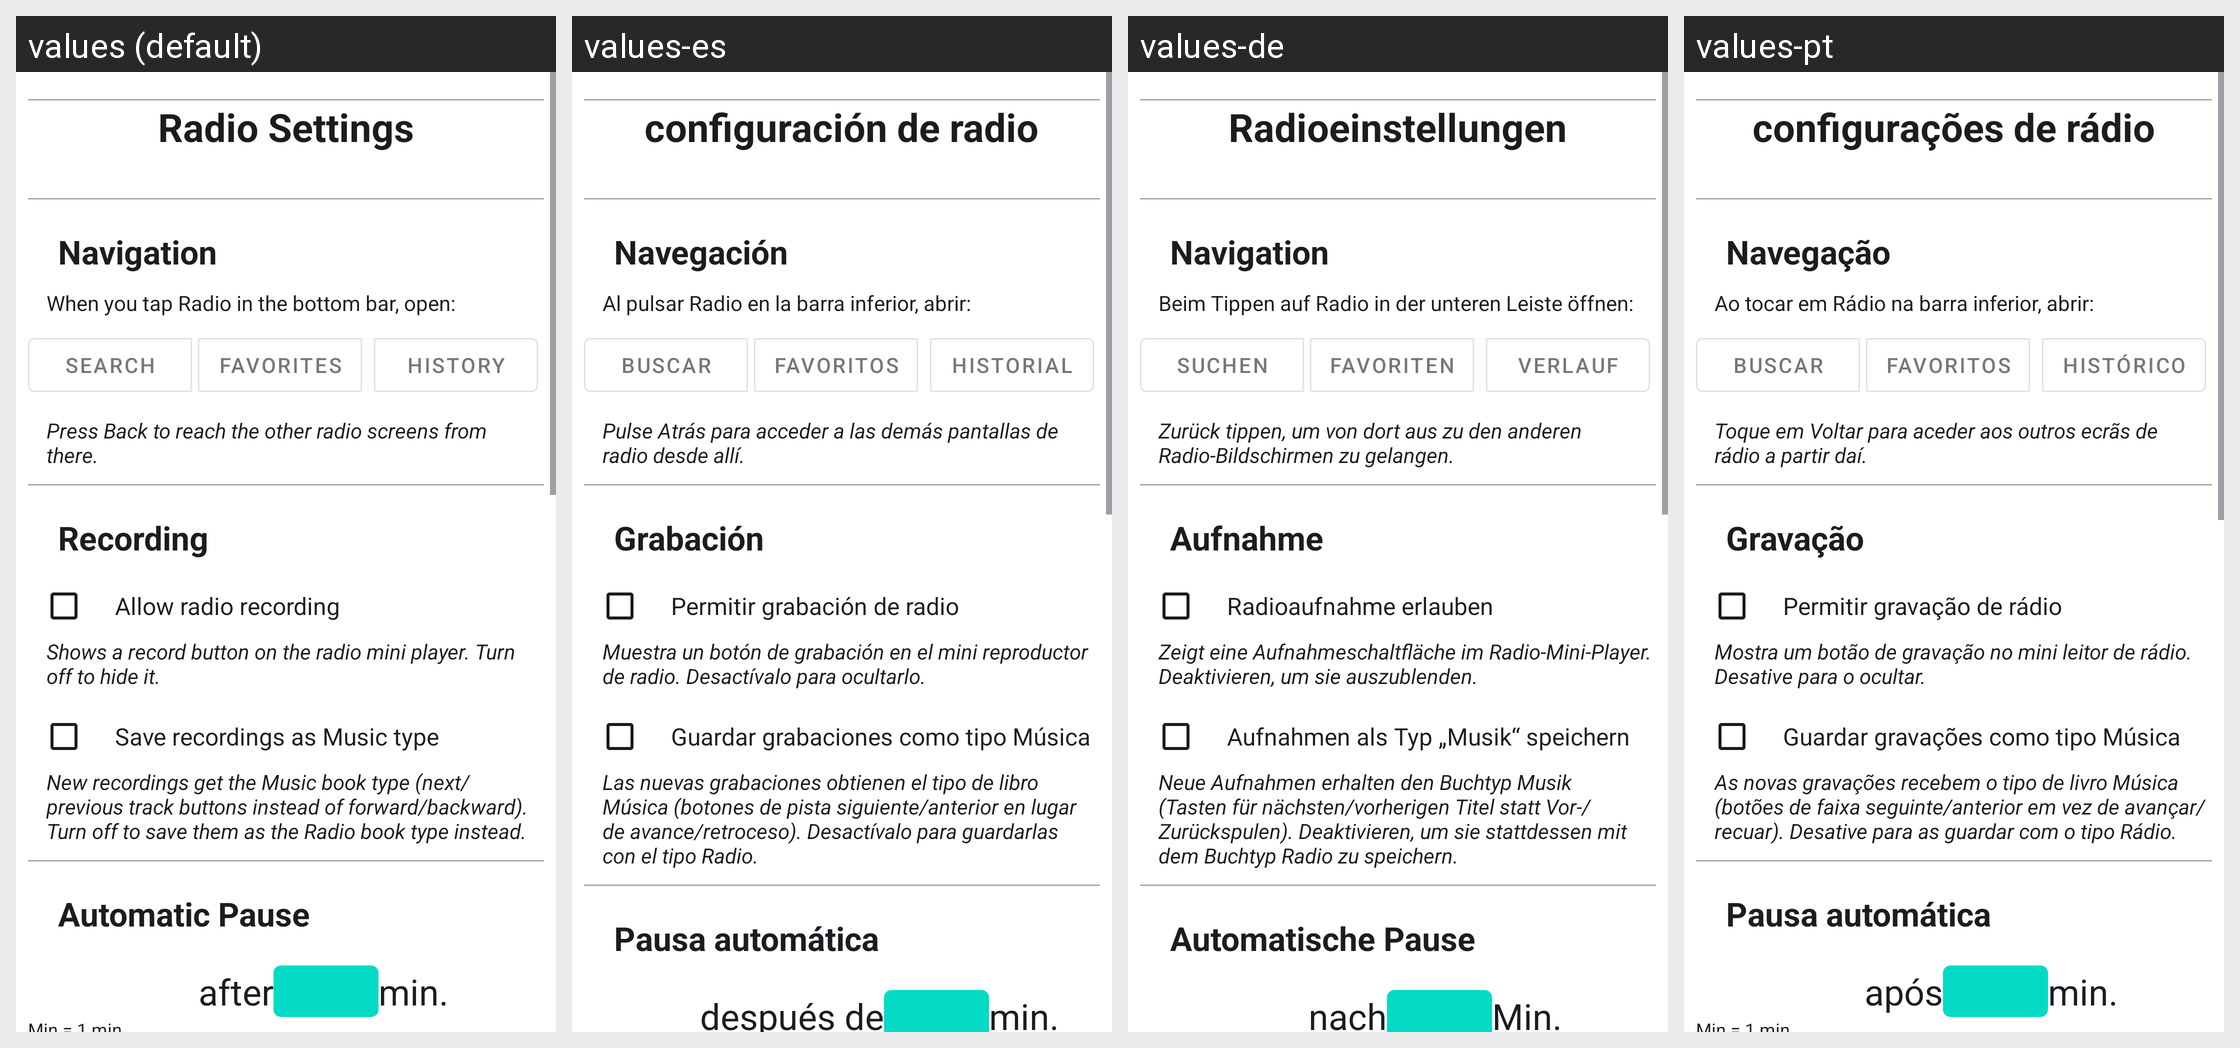

Strings drawn on this Android screen and how each of the app's shown locales translates them:
Android screen res/layout/fragment_settings_radio.xml rendered under 4 locales, left to right: values (default), values-es, values-de, values-pt. Device: Nexus 5 (rendered at 1080×1920; each locale shown at half size, 540×960, under a caption strip naming it); theme Theme.BookPlayer.
Other locales in the repository, not shown: values-ar, values-hi, values-it, values-ru, values-zh.
Strings drawn on this screen, with the default value and each locale's value (text and hints the layout hard-codes, and strings that could not be matched under every locale, appear in the picture but are not listed):

Radio_Settings
  values: Radio Settings
  values-es: configuración de radio
  values-de: Radioeinstellungen
  values-pt: configurações de rádio

Navigation
  values: Navigation
  values-es: Navegación
  values-de: Navigation
  values-pt: Navegação

option_radio_landing_screen
  values: When you tap Radio in the bottom bar, open:
  values-es: Al pulsar Radio en la barra inferior, abrir:
  values-de: Beim Tippen auf Radio in der unteren Leiste öffnen:
  values-pt: Ao tocar em Rádio na barra inferior, abrir:

Search
  values: Search
  values-es: Buscar
  values-de: Suchen
  values-pt: Buscar

Favorites
  values: Favorites
  values-es: Favoritos
  values-de: Favoriten
  values-pt: Favoritos

History
  values: History
  values-es: Historial
  values-de: Verlauf
  values-pt: Histórico

option_radio_landing_screen_subtitle
  values: Press Back to reach the other radio screens from there.
  values-es: Pulse Atrás para acceder a las demás pantallas de radio desde allí.
  values-de: Zurück tippen, um von dort aus zu den anderen Radio-Bildschirmen zu gelangen.
  values-pt: Toque em Voltar para aceder aos outros ecrãs de rádio a partir daí.

Recording
  values: Recording
  values-es: Grabación
  values-de: Aufnahme
  values-pt: Gravação

option_radio_recording_enabled
  values: Allow radio recording
  values-es: Permitir grabación de radio
  values-de: Radioaufnahme erlauben
  values-pt: Permitir gravação de rádio

option_radio_recording_enabled_subtitle
  values: Shows a record button on the radio mini player. Turn off to hide it.
  values-es: Muestra un botón de grabación en el mini reproductor de radio. Desactívalo para ocultarlo.
  values-de: Zeigt eine Aufnahmeschaltfläche im Radio-Mini-Player. Deaktivieren, um sie auszublenden.
  values-pt: Mostra um botão de gravação no mini leitor de rádio. Desative para o ocultar.

option_radio_recording_as_music
  values: Save recordings as Music type
  values-es: Guardar grabaciones como tipo Música
  values-de: Aufnahmen als Typ „Musik“ speichern
  values-pt: Guardar gravações como tipo Música

option_radio_recording_as_music_subtitle
  values: New recordings get the Music book type (next/previous track buttons instead of forward/backward). Turn off to save them as the Radio book type instead.
  values-es: Las nuevas grabaciones obtienen el tipo de libro Música (botones de pista siguiente/anterior en lugar de avance/retroceso). Desactívalo para guardarlas con el tipo Radio.
  values-de: Neue Aufnahmen erhalten den Buchtyp Musik (Tasten für nächsten/vorherigen Titel statt Vor-/Zurückspulen). Deaktivieren, um sie stattdessen mit dem Buchtyp Radio zu speichern.
  values-pt: As novas gravações recebem o tipo de livro Música (botões de faixa seguinte/anterior em vez de avançar/recuar). Desative para as guardar com o tipo Rádio.

option_timeBeforeSleep
  values: Automatic Pause
  values-es: Pausa automática
  values-de: Automatische Pause
  values-pt: Pausa automática

option_timeBeforeSleep_text
  values: after
  values-es: después de
  values-de: nach
  values-pt: após

min.
  values: min.
  values-es: min.
  values-de: Min.
  values-pt: min.
